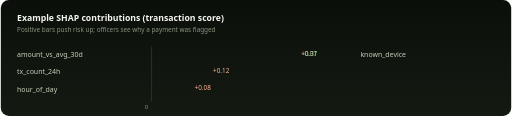
t = 0.00 s
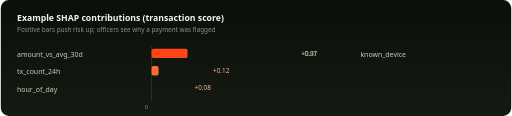
t = 0.40 s
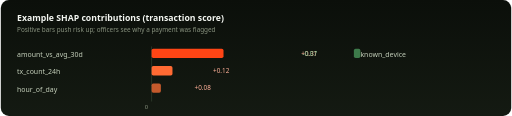
t = 0.80 s
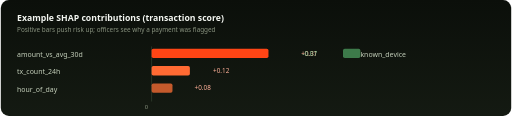
t = 1.30 s
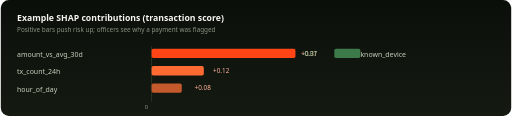
t = 1.70 s
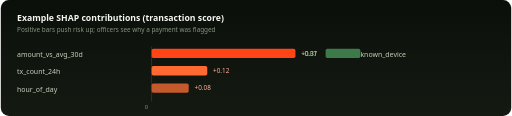
t = 2.10 s

The animated SVG that drew these frames (rendered in a browser with its animation timeline set to each time). Animation: 5 SMIL elements (animate=5); one cycle of 2.10 s.

<svg xmlns="http://www.w3.org/2000/svg" viewBox="0 0 880 200" role="img" aria-labelledby="title">
  <title id="title">SHAP feature contributions example</title>
  <defs>
    <linearGradient id="bg" x1="0" y1="0" x2="0" y2="1">
      <stop offset="0%" stop-color="#0B0F0A"/>
      <stop offset="100%" stop-color="#141A12"/>
    </linearGradient>
  </defs>
  <rect width="880" height="200" rx="14" fill="url(#bg)"/>
  <text x="28" y="36" fill="#F4F7F2" font-family="Segoe UI, Helvetica, Arial, sans-serif" font-size="15" font-weight="700">Example SHAP contributions (transaction score)</text>
  <text x="28" y="56" fill="#8A9480" font-family="Segoe UI, Helvetica, Arial, sans-serif" font-size="11">Positive bars push risk up; officers see why a payment was flagged</text>

  <!-- axis -->
  <line x1="260" y1="80" x2="260" y2="175" stroke="#3A4A36" stroke-width="1"/>
  <text x="248" y="188" fill="#8A9480" font-family="Segoe UI, Helvetica, Arial, sans-serif" font-size="10">0</text>

  <!-- row 1 -->
  <text x="28" y="98" fill="#C5D0BB" font-family="Segoe UI, Helvetica, Arial, sans-serif" font-size="12">amount_vs_avg_30d</text>
  <rect x="260" y="84" height="16" rx="3" fill="#FF4515" width="0">
    <animate attributeName="width" from="0" to="248" dur="1.6s" fill="freeze"/>
  </rect>
  <text x="518" y="96" fill="#FFB199" font-family="Segoe UI, Helvetica, Arial, sans-serif" font-size="11">+0.31</text>

  <!-- row 2 -->
  <text x="28" y="128" fill="#C5D0BB" font-family="Segoe UI, Helvetica, Arial, sans-serif" font-size="12">tx_count_24h</text>
  <rect x="260" y="114" height="16" rx="3" fill="#FF6A33" width="0">
    <animate attributeName="width" from="0" to="96" dur="1.6s" begin="0.2s" fill="freeze"/>
  </rect>
  <text x="366" y="126" fill="#FFB199" font-family="Segoe UI, Helvetica, Arial, sans-serif" font-size="11">+0.12</text>

  <!-- row 3 -->
  <text x="28" y="158" fill="#C5D0BB" font-family="Segoe UI, Helvetica, Arial, sans-serif" font-size="12">hour_of_day</text>
  <rect x="260" y="144" height="16" rx="3" fill="#C45A2C" width="0">
    <animate attributeName="width" from="0" to="64" dur="1.6s" begin="0.4s" fill="freeze"/>
  </rect>
  <text x="334" y="156" fill="#FFB199" font-family="Segoe UI, Helvetica, Arial, sans-serif" font-size="11">+0.08</text>

  <!-- negative example -->
  <text x="620" y="98" fill="#C5D0BB" font-family="Segoe UI, Helvetica, Arial, sans-serif" font-size="12">known_device</text>
  <rect x="560" y="84" height="16" rx="3" fill="#3D7A4A" width="0">
    <animate attributeName="x" from="620" to="560" dur="1.6s" begin="0.5s" fill="freeze"/>
    <animate attributeName="width" from="0" to="60" dur="1.6s" begin="0.5s" fill="freeze"/>
  </rect>
  <text x="520" y="96" fill="#8FCB9B" font-family="Segoe UI, Helvetica, Arial, sans-serif" font-size="11">-0.07</text>
</svg>
